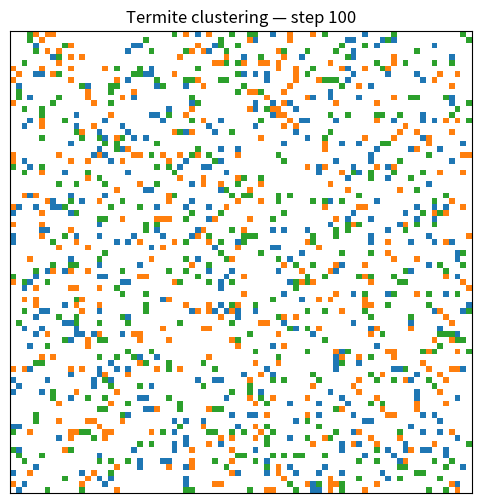

The script that saved this image:
import numpy as np
import matplotlib.pyplot as plt
from matplotlib import animation
import random


# ---- Parameters ----
GRID_SIZE = 80            # grid is GRID_SIZE x GRID_SIZE
NUM_ITEMS = 1200          # total items placed randomly
NUM_TYPES = 3             # kinds/colors of items
NUM_AGENTS = 200          # number of termites
STEPS = 20000             # animation steps (or runtime steps)
NEIGHBORHOOD_RADIUS = 1   # R (neighborhood side is (2R+1))
k1 = 0.1                  # pickup constant (tuneable)
k2 = 0.3                  # drop constant (tuneable)
VISUALIZE_INTERVAL = 50   # draw every N steps


# ---- Helpers ----
def toroidal_index(x, size):
    return x % size

def neighborhood_positions(x, y, R, size):
    for dx in range(-R, R + 1):
        for dy in range(-R, R + 1):
            yield toroidal_index(x + dx, size), toroidal_index(y + dy, size)

def local_similarity(grid, x, y, R):
    """
    Compute fraction f of items in neighborhood similar to the item at (x,y).
    If cell at (x,y) is empty, we compute similarity to a hypothetical item passed in by agent,
    so this function expects grid value to be the type being compared or -1 for empty.
    """
    size = grid.shape[0]
    center_val = grid[x, y]
    if center_val == -1:
        # If empty, caller should provide the type to compare; but we handle empty separately in code below.
        return 0.0

    same = 0
    total = 0
    for nx, ny in neighborhood_positions(x, y, NEIGHBORHOOD_RADIUS, size):
        val = grid[nx, ny]
        if val != -1:
            total += 1
            if val == center_val:
                same += 1
    return (same / total) if total > 0 else 0.0


# ---- Initialize grid (items) ----
grid = -1 * np.ones((GRID_SIZE, GRID_SIZE), dtype=int)  # -1 means empty


# randomly place NUM_ITEMS items with types 0..NUM_TYPES-1
all_cells = [(i, j) for i in range(GRID_SIZE) for j in range(GRID_SIZE)]
random.shuffle(all_cells)
for idx in range(min(NUM_ITEMS, GRID_SIZE * GRID_SIZE)):
    x, y = all_cells[idx]
    grid[x, y] = random.randrange(NUM_TYPES)


# ---- Initialize agents ----
# Each agent: (x,y, carrying) where carrying is -1 for empty or type int
agents = []
empty_cells = [(i, j) for i in range(GRID_SIZE) for j in range(GRID_SIZE)]
random.shuffle(empty_cells)
for a in range(NUM_AGENTS):
    x = random.randrange(GRID_SIZE)
    y = random.randrange(GRID_SIZE)
    agents.append([x, y, -1])


# ---- Visualization setup ----
cmap = plt.get_cmap('tab10')
fig, ax = plt.subplots(figsize=(6, 6))
ax.set_xticks([])
ax.set_yticks([])
im = ax.imshow(np.zeros((GRID_SIZE, GRID_SIZE, 3)), interpolation='nearest')

def grid_to_rgb(grid):
    # map -1 to white, types to colors
    rgb = np.ones((GRID_SIZE, GRID_SIZE, 3))  # white background
    for t in range(NUM_TYPES):
        mask = (grid == t)
        color = cmap(t)[:3]   # tuple RGB
        rgb[mask] = color
    return rgb


# initial image
im.set_data(grid_to_rgb(grid))


# ---- Termite rules ----
def compute_f_for_type(grid, x, y, item_type):
    # compute fraction of same items in neighborhood given a hypothetical item_type
    size = grid.shape[0]
    same = 0
    total = 0
    for nx, ny in neighborhood_positions(x, y, NEIGHBORHOOD_RADIUS, size):
        val = grid[nx, ny]
        if val != -1:
            total += 1
            if val == item_type:
                same += 1
    return (same / total) if total > 0 else 0.0

def try_pickup(agent):
    x, y, carrying = agent
    val = grid[x, y]
    if val == -1:
        return False
    # compute local f around the agent for the item at cell
    f = compute_f_for_type(grid, x, y, val)
    p_pick = (k1 / (k1 + f)) ** 2
    if random.random() < p_pick:
        agent[2] = val     # pick up item
        grid[x, y] = -1    # cell becomes empty
        return True
    return False

def try_drop(agent):
    x, y, carrying = agent
    if carrying == -1:
        return False
    # compute f if we would drop carrying here
    f = compute_f_for_type(grid, x, y, carrying)
    p_drop = (f / (k2 + f)) ** 2
    if random.random() < p_drop and grid[x, y] == -1:
        grid[x, y] = carrying
        agent[2] = -1
        return True
    return False

def step_simulation():
    size = GRID_SIZE
    for agent in agents:
        # 1. random move: 8-neighbour or 4-neighbour; let's do Moore (8)
        dx = random.choice([-1, 0, 1])
        dy = random.choice([-1, 0, 1])
        # avoid standing still sometimes (optional)
        if dx == 0 and dy == 0:
            if random.random() < 0.5:
                dx = random.choice([-1, 1])
        agent[0] = toroidal_index(agent[0] + dx, size)
        agent[1] = toroidal_index(agent[1] + dy, size)

        x, y, carrying = agent

        if agent[2] == -1:
            # not carrying: try pickup (only if cell has item)
            if grid[x, y] != -1:
                try_pickup(agent)
        else:
            # carrying: try drop (only if cell empty)
            if grid[x, y] == -1:
                try_drop(agent)


# ---- Animation update ----
step_count = 0
def update(frame):
    global step_count
    # run several internal steps between frames for speed
    for _ in range(VISUALIZE_INTERVAL):
        step_simulation()
        step_count += 1
    im.set_data(grid_to_rgb(grid))
    ax.set_title(f"Termite clustering — step {step_count}")
    return (im,)

ani = animation.FuncAnimation(fig, update, frames=STEPS//VISUALIZE_INTERVAL, interval=50, blit=True)
plt.show()
